Dataset: ssds-2025 (GitHub, luriahc/ssds-2025). Classes: Admiralty, Ang Mo Kio, Bukit Panjang, Bukit Timah, Buona Vista, Changi, Choa Chu Kang Central, Choa Chu Kang South, Clementi, East Coast Parkway, Jurong Island, Jurong Pier, Jurong West, Kent Ridge, Kranji Reservoir, Lim Chu Kang, Lower Peirce Reservoir, Macritchie Reservoir, Mandai, Marina Barrage, Marine Parade, Newton, Nicoll Highway, Pasir Panjang, Pasir Ris Central, Pasir Ris West, Paya Lebar, Pulau Ubin, Punggol, Queenstown, Seletar, Sembawang, Sentosa Island, Simei, Somerset Road, Tai Seng, Tanjong Katong, Tengah, Toa Payoh, Tuas, Tuas South, Ulu Pandan, Upper Peirce Reservoir, Whampoa.

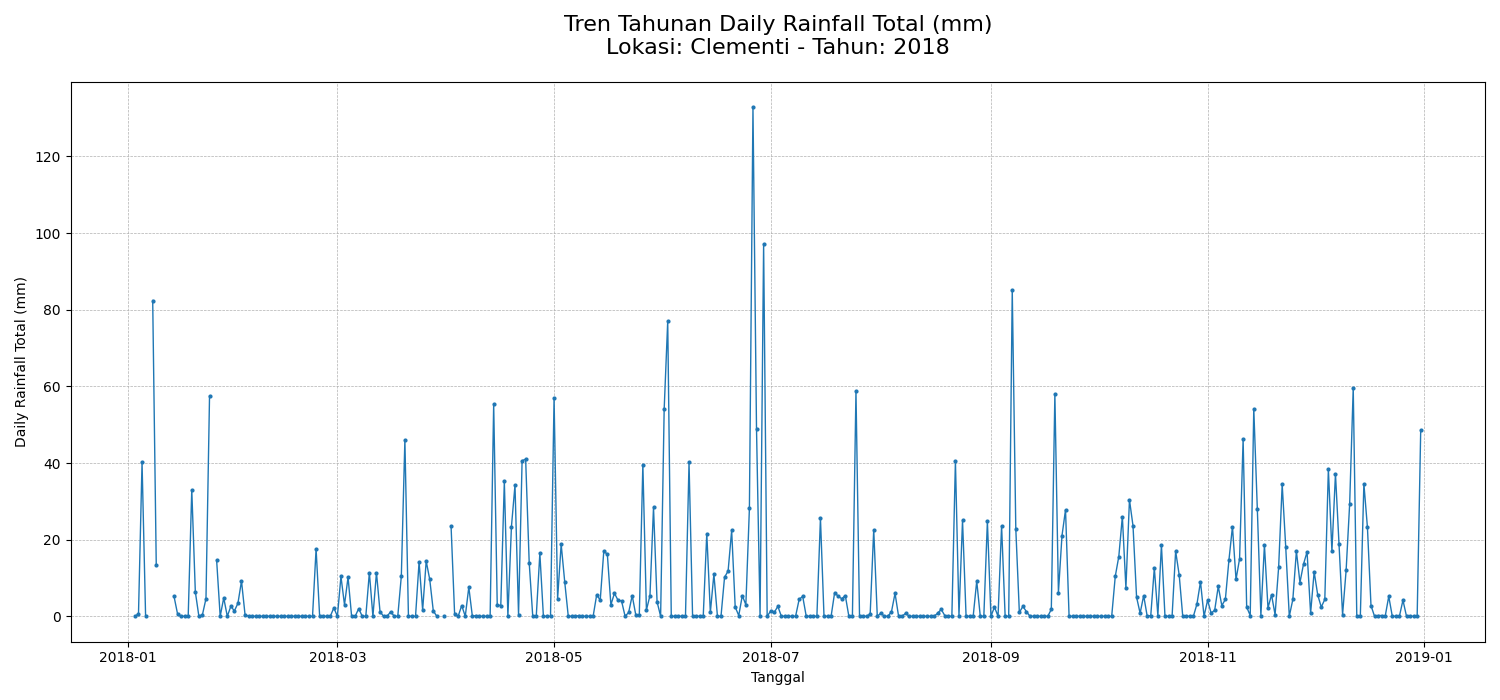
Label: Clementi

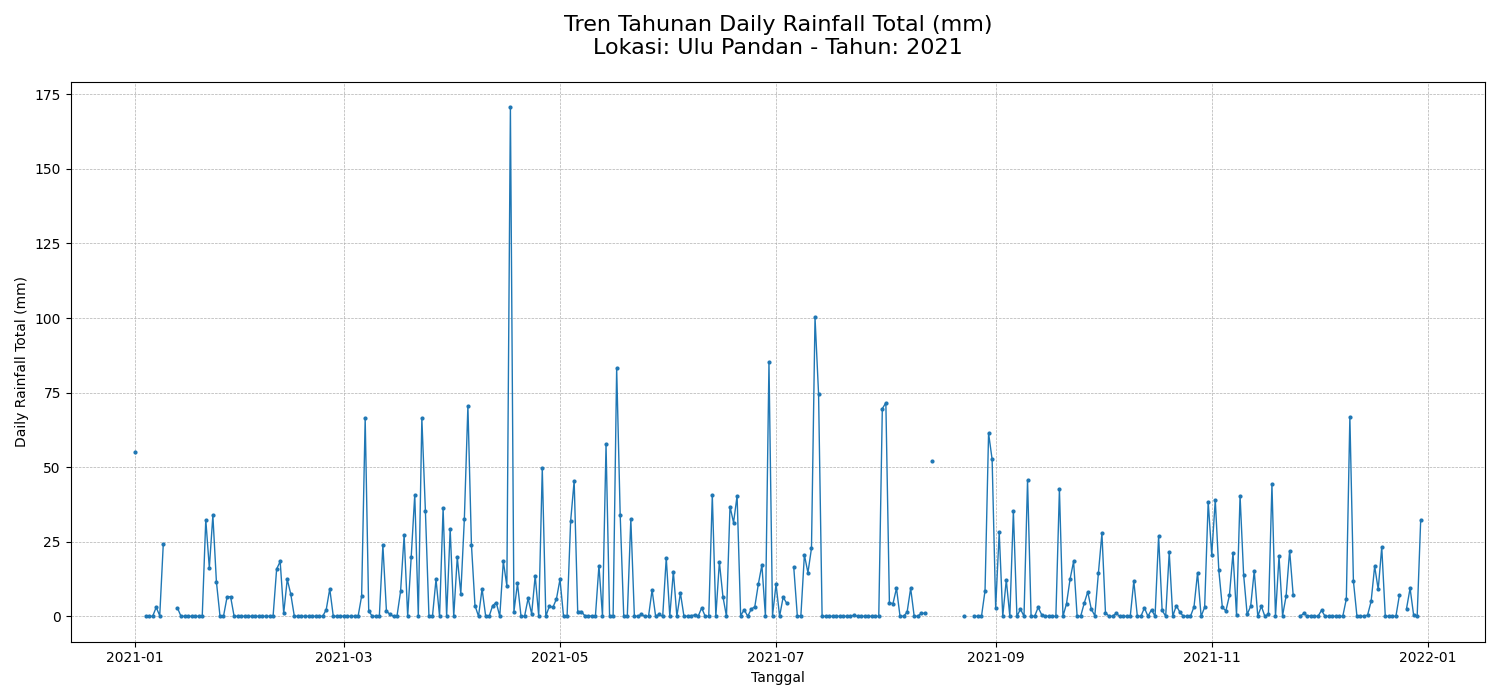
Label: Ulu Pandan

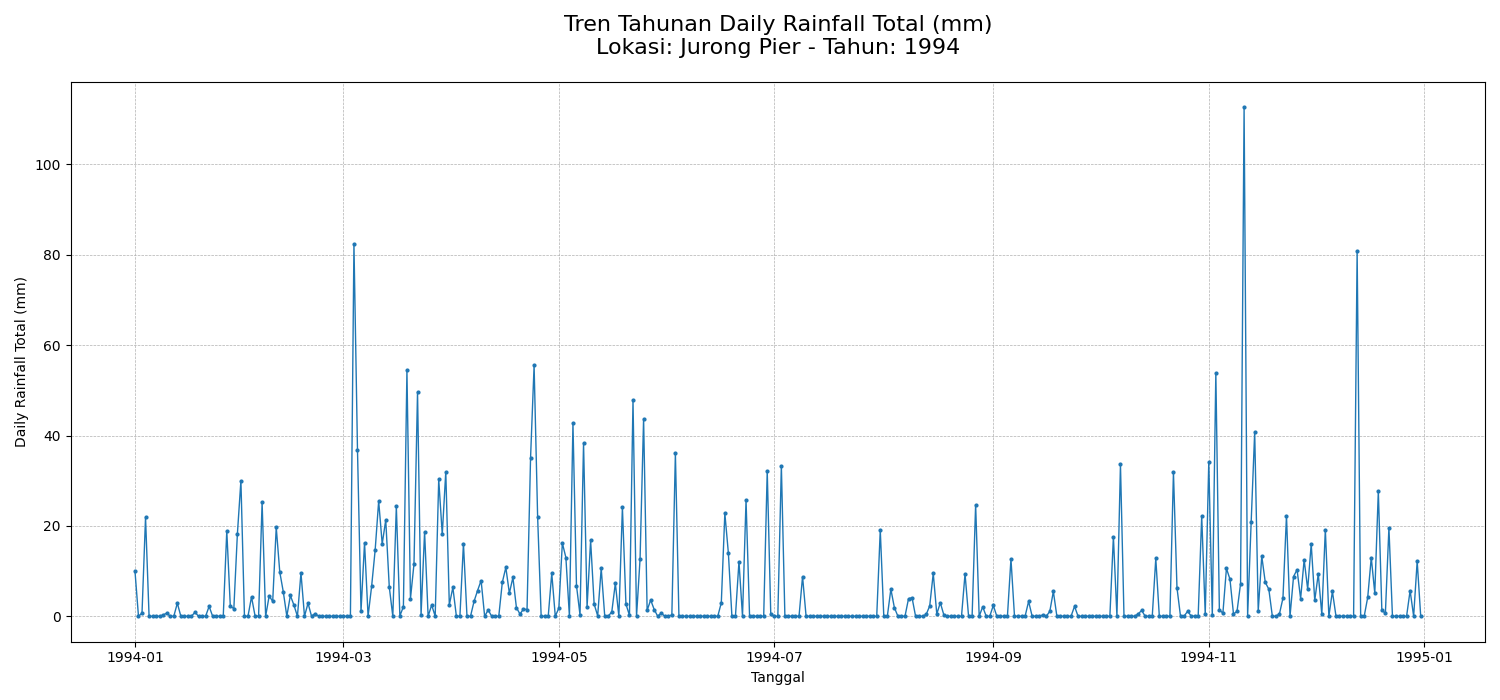
Label: Jurong Pier

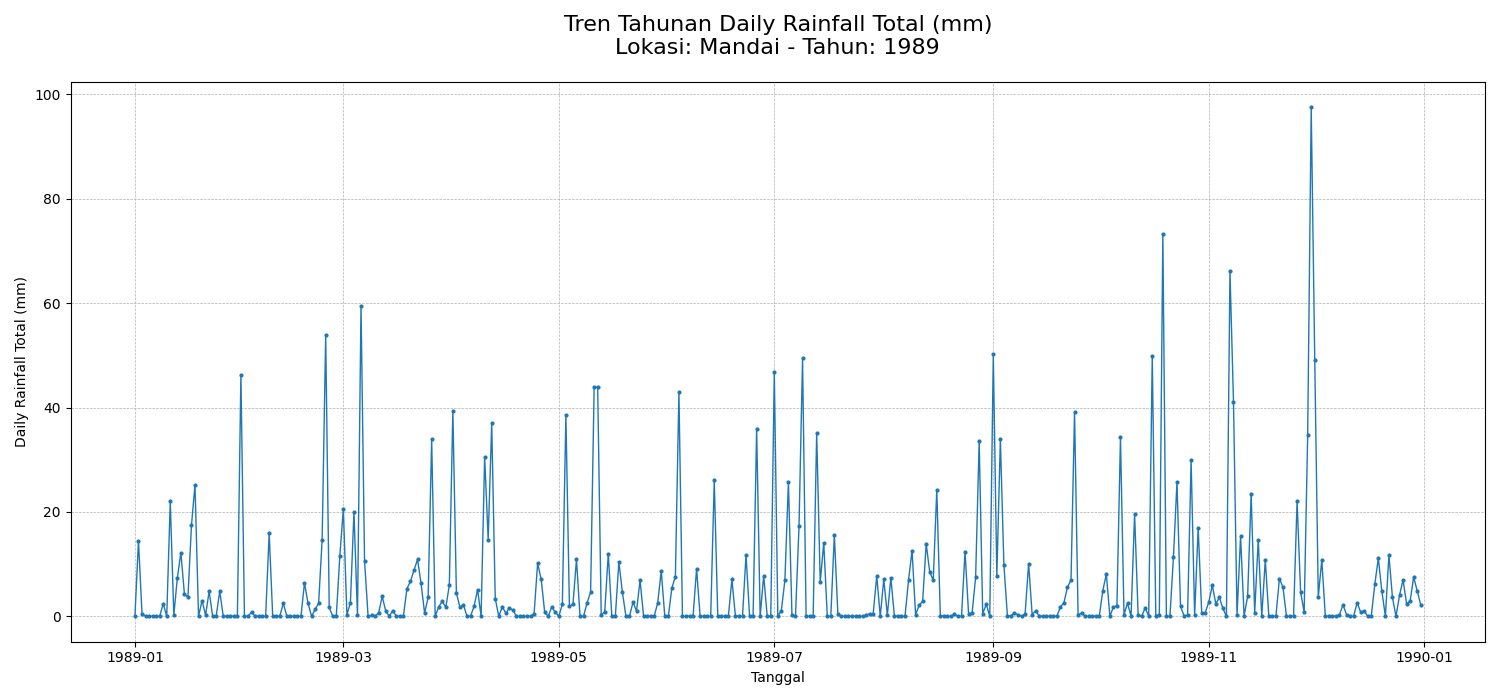
Label: Mandai

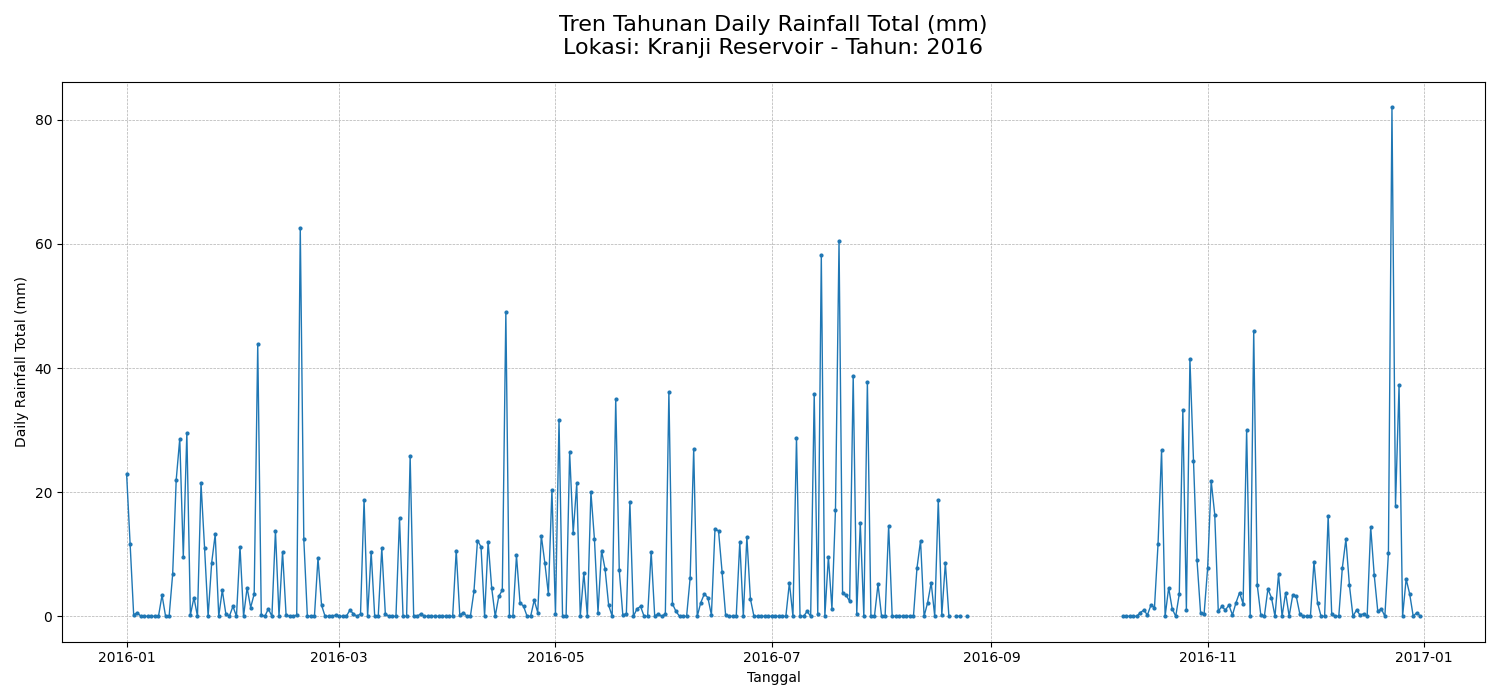
Label: Kranji Reservoir

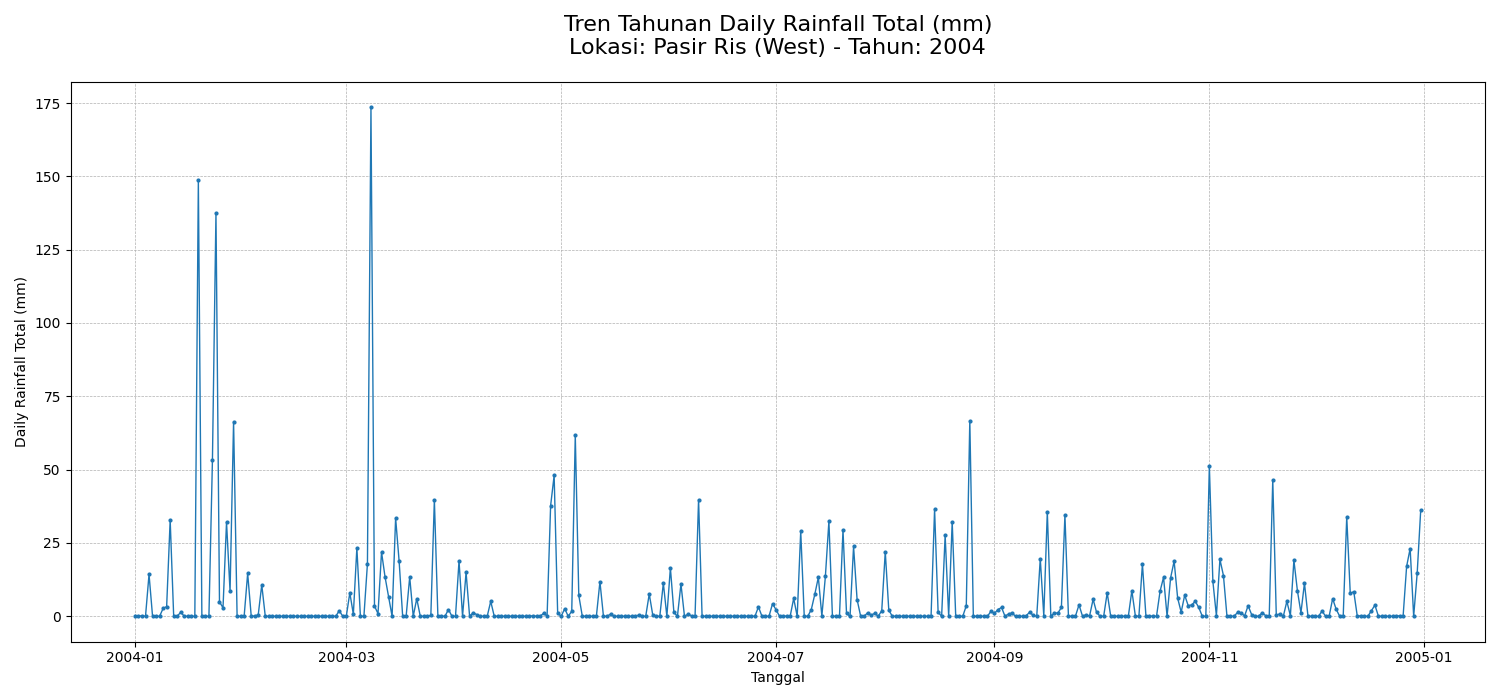
Label: Pasir Ris West
